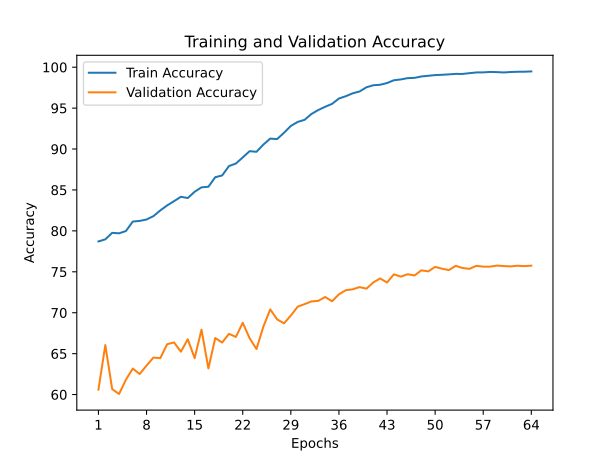

Values plotted in this chart, from the file beside it:
train_accuracy; train_loss; valid_accuracy; valid_loss
78,7100; 0,7190; 60,6000; 1,6444
78,9660; 0,7110; 66,0500; 1,3423
79,7600; 0,6775; 60,6600; 1,6271
79,7020; 0,6791; 60,0700; 1,6346
79,9800; 0,6706; 61,8200; 1,6060
81,1380; 0,6351; 63,1800; 1,4417
81,2180; 0,6277; 62,5100; 1,5328
81,3900; 0,6281; 63,5400; 1,4975
81,7980; 0,6083; 64,5200; 1,4242
82,4980; 0,5904; 64,4500; 1,4645
83,1120; 0,5662; 66,1500; 1,4147
83,6300; 0,5484; 66,3700; 1,4644
84,1640; 0,5347; 65,2400; 1,4042
84,0120; 0,5336; 66,7600; 1,3340
84,7800; 0,5120; 64,4500; 1,4678
85,3200; 0,4963; 67,9300; 1,3060
85,3920; 0,4892; 63,1900; 1,5586
86,5580; 0,4603; 66,9100; 1,3638
86,7680; 0,4485; 66,3500; 1,3861
87,9200; 0,4177; 67,4200; 1,2904
88,2240; 0,4018; 67,0400; 1,3556
88,9720; 0,3815; 68,7700; 1,2708
89,7380; 0,3554; 66,8900; 1,3851
89,6620; 0,3559; 65,5600; 1,4963
90,5380; 0,3316; 68,2900; 1,3026
91,2760; 0,3062; 70,4100; 1,2412
91,2140; 0,3073; 69,1900; 1,3151
91,9840; 0,2833; 68,7000; 1,3150
92,8240; 0,2589; 69,6500; 1,2909
93,3120; 0,2438; 70,7400; 1,1858
93,5680; 0,2336; 71,0500; 1,2694
94,2840; 0,2175; 71,3800; 1,1883
94,7720; 0,1968; 71,4500; 1,1312
95,1620; 0,1854; 71,9200; 1,1892
95,5200; 0,1753; 71,4000; 1,2835
96,1720; 0,1561; 72,2500; 1,1284
96,4540; 0,1452; 72,7500; 1,1284
96,8060; 0,1342; 72,8600; 1,1522
97,0320; 0,1279; 73,1300; 1,1029
97,5420; 0,1110; 72,9400; 1,1175
97,7920; 0,1010; 73,7000; 1,0663
97,8520; 0,0989; 74,1900; 1,0616
98,0640; 0,0924; 73,6900; 1,0730
98,4040; 0,0809; 74,6900; 1,0456
98,5040; 0,0740; 74,4100; 1,0165
98,6620; 0,0694; 74,7000; 1,0109
98,6940; 0,0669; 74,5500; 1,0031
98,8680; 0,0612; 75,1800; 0,9966
98,9500; 0,0565; 75,0500; 1,0143
99,0320; 0,0526; 75,6000; 0,9755
99,0700; 0,0514; 75,3800; 0,9732
99,1220; 0,0501; 75,2100; 0,9966
99,1800; 0,0473; 75,7300; 0,9852
99,1780; 0,0454; 75,4600; 1,0090
99,2700; 0,0429; 75,3600; 0,9884
99,3580; 0,0400; 75,7300; 0,9665
99,3660; 0,0393; 75,6300; 0,9723
99,4200; 0,0378; 75,6300; 0,9457
99,3980; 0,0370; 75,7600; 0,9876
99,3560; 0,0374; 75,7000; 0,9802
... 4 more rows
